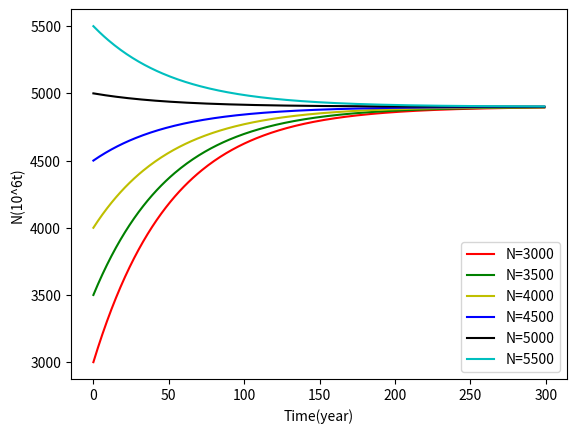

Recreate this plot in Python.
import scipy.integrate as spi
import numpy as np
import matplotlib.pyplot as plt

# define time, constants and initial statess
N1 = [x for x in range(3000, 6000, 500)]  # initial N
P_env = 500  # initial P_env
E = 95  # E
alpha = 0.13  # N1:amount of waste
lamda = 0.15
r = 1000
beta = 3e-4
t_range = np.arange(0, 300)
INPUT = []
for i in range(6):  # for each E, create input series
    INPUT.append([N1[i], P_env, E])


def diff_eqs(INP, t):
    y = np.zeros(3)
    v = INP
    y[0] = v[2] - alpha * v[1]
    K = lamda * v[0] - np.exp(beta * v[0])
    y[1] = r * v[1] * (1 - v[1] / K)
    y[2] = 0
    return y

# Ploting


def draw(ans):
    plt.plot(ans[:, 0], '-r', label="Amount of Waste")
    plt.plot(ans[:, 1], '-g', label="Amount of microbe")


style = ['-r', '-g', '-y', '-b', '-k', '-c']
# run and draw (for each different E)
for i in range(6):
    RES = spi.odeint(diff_eqs, INPUT[i], t_range)
    plt.plot(RES[:, 0], style[i], label="N=" + str(N1[i]))


plt.legend(loc="best")
# plt.title('Influence of different initial E')
plt.xlabel('Time(year)')
plt.ylabel('N(10^6t)')
plt.savefig('figure\sensitivity_analysis', dpi=900)
plt.show()
